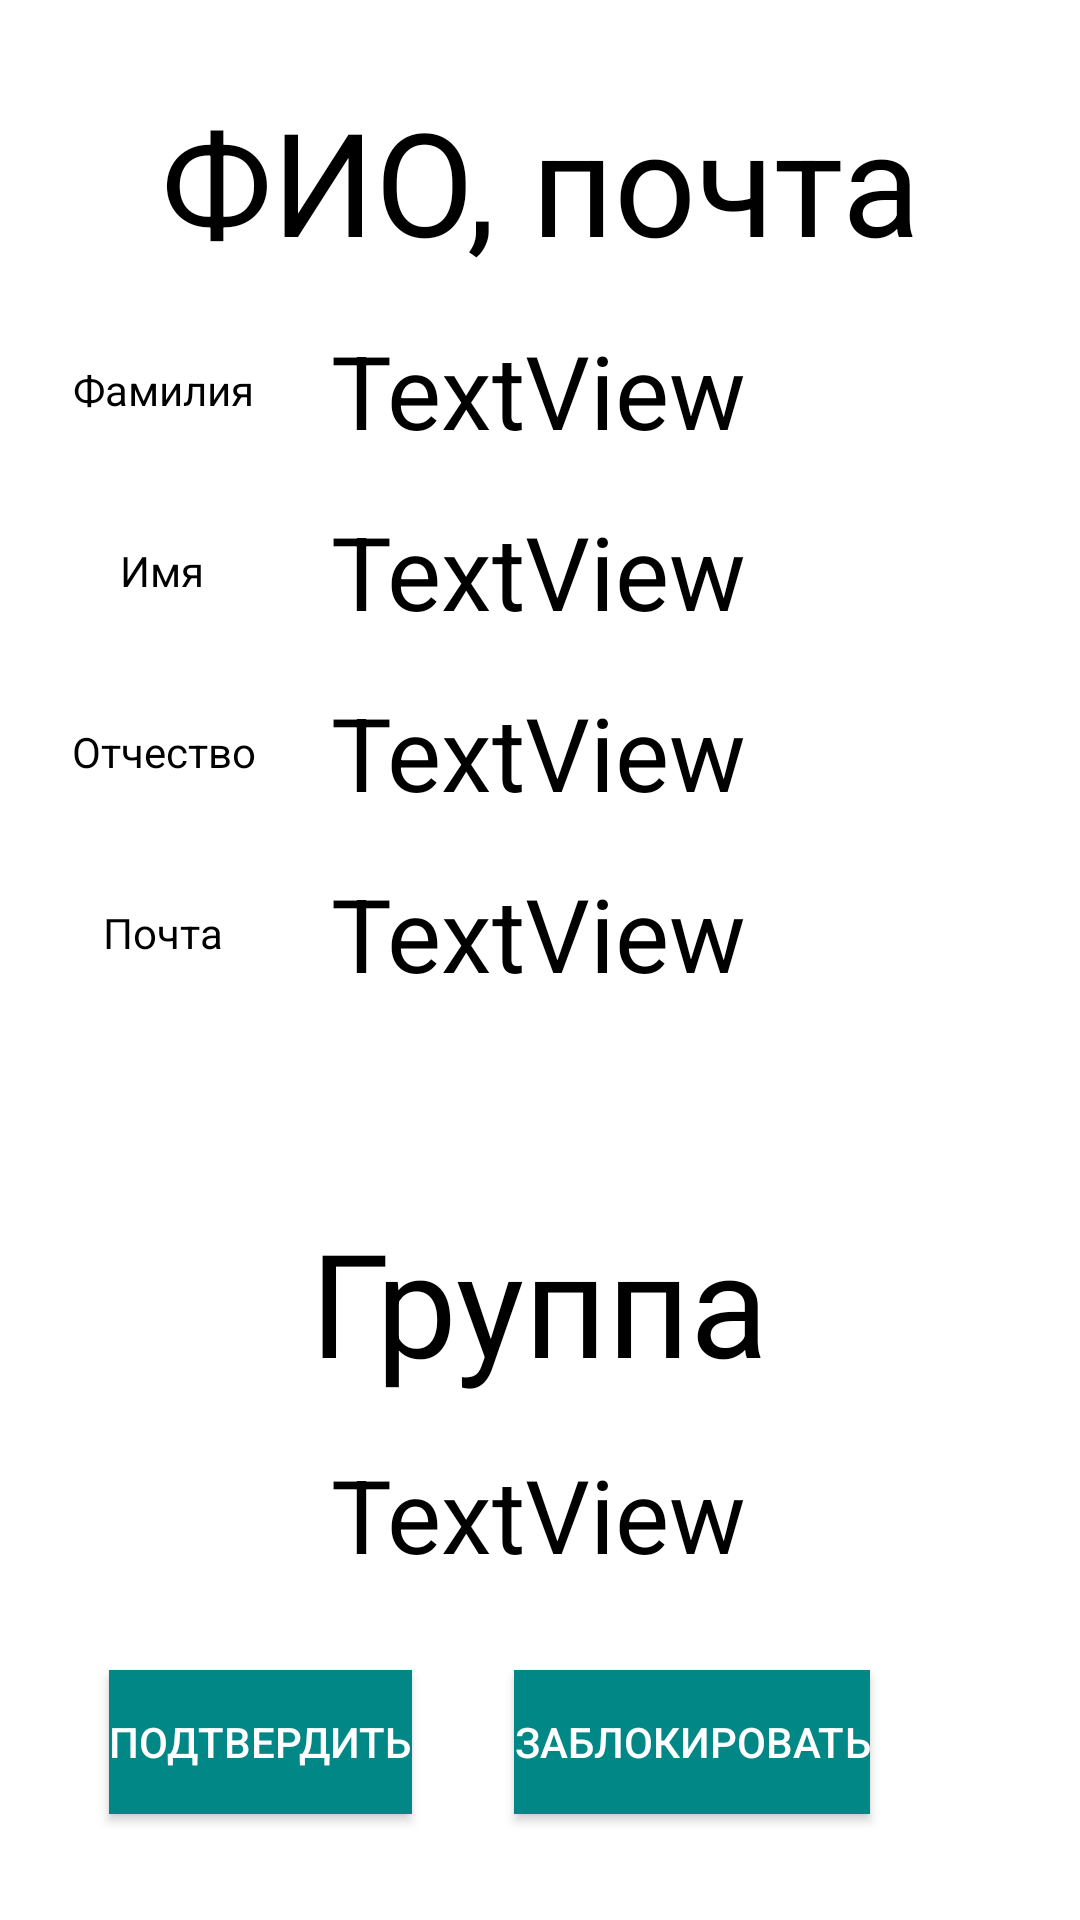

Reconstruct the res/layout file that produces this screen, plus the resources it refers to.
<!-- AndroidManifest.xml: application theme Theme.AppRaspisanie.NoActionBar -->
<!-- res/layout/confirmuser.xml -->
<?xml version="1.0" encoding="utf-8"?>
<androidx.constraintlayout.widget.ConstraintLayout xmlns:android="http://schemas.android.com/apk/res/android"
    xmlns:app="http://schemas.android.com/apk/res-auto"
    xmlns:tools="http://schemas.android.com/tools"
    android:layout_width="match_parent"
    android:layout_height="match_parent"
    android:background="@color/white"
    android:orientation="vertical">

    <TextView
        android:id="@+id/textView26"
        android:layout_width="wrap_content"
        android:layout_height="wrap_content"
        android:text="TextView"
        android:visibility="gone"
        tools:layout_editor_absoluteX="176dp"
        tools:layout_editor_absoluteY="80dp"
        tools:visibility="gone" />

    <TextView
        android:id="@+id/textView27"
        android:layout_width="wrap_content"
        android:layout_height="wrap_content"
        android:text="TextView"
        android:textColor="#000000"
        android:textSize="34sp"
        app:layout_constraintBottom_toBottomOf="@+id/textView36"
        app:layout_constraintEnd_toEndOf="parent"
        app:layout_constraintHorizontal_bias="0.498"
        app:layout_constraintStart_toStartOf="parent"
        app:layout_constraintTop_toTopOf="@+id/textView36" />

    <TextView
        android:id="@+id/textView28"
        android:layout_width="wrap_content"
        android:layout_height="wrap_content"
        android:text="TextView"
        android:textColor="#000000"
        android:textSize="34sp"
        app:layout_constraintBottom_toBottomOf="@+id/textView37"
        app:layout_constraintEnd_toEndOf="parent"
        app:layout_constraintHorizontal_bias="0.498"
        app:layout_constraintStart_toStartOf="parent"
        app:layout_constraintTop_toTopOf="@+id/textView37" />

    <TextView
        android:id="@+id/textView29"
        android:layout_width="wrap_content"
        android:layout_height="wrap_content"
        android:text="TextView"
        android:textColor="#000000"
        android:textSize="34sp"
        app:layout_constraintBottom_toBottomOf="@+id/textView38"
        app:layout_constraintEnd_toEndOf="parent"
        app:layout_constraintHorizontal_bias="0.498"
        app:layout_constraintStart_toStartOf="parent"
        app:layout_constraintTop_toTopOf="@+id/textView38" />

    <TextView
        android:id="@+id/textView30"
        android:layout_width="wrap_content"
        android:layout_height="wrap_content"
        android:layout_marginTop="28dp"
        android:text="ФИО, почта"
        android:textColor="#000000"
        android:textSize="48sp"
        app:layout_constraintEnd_toEndOf="parent"
        app:layout_constraintStart_toStartOf="parent"
        app:layout_constraintTop_toTopOf="parent" />

    <TextView
        android:id="@+id/textView31"
        android:layout_width="wrap_content"
        android:layout_height="wrap_content"
        android:text="TextView"
        android:textColor="#000000"
        android:textSize="34sp"
        app:layout_constraintBottom_toBottomOf="@+id/textView39"
        app:layout_constraintEnd_toEndOf="parent"
        app:layout_constraintHorizontal_bias="0.498"
        app:layout_constraintStart_toStartOf="parent"
        app:layout_constraintTop_toTopOf="@+id/textView39" />

    <TextView
        android:id="@+id/textView32"
        android:layout_width="wrap_content"
        android:layout_height="wrap_content"
        android:layout_marginTop="68dp"
        android:text="Группа"
        android:textColor="#000000"
        android:textSize="48sp"
        app:layout_constraintEnd_toEndOf="parent"
        app:layout_constraintHorizontal_bias="0.498"
        app:layout_constraintStart_toStartOf="parent"
        app:layout_constraintTop_toBottomOf="@+id/textView31" />

    <Button
        android:id="@+id/button12"
        android:layout_width="wrap_content"
        android:layout_height="wrap_content"
        android:layout_marginTop="24dp"
        android:layout_marginEnd="36dp"
        android:background="@color/teal_700"
        android:onClick="onClick4"
        android:text="Заблокировать"
        android:textColor="#FFFFFF"
        app:layout_constraintBottom_toBottomOf="parent"
        app:layout_constraintEnd_toEndOf="parent"
        app:layout_constraintStart_toEndOf="@+id/button9"
        app:layout_constraintTop_toBottomOf="@+id/textView33"
        app:layout_constraintVertical_bias="0.13" />

    <Button
        android:id="@+id/button9"
        android:layout_width="wrap_content"
        android:layout_height="wrap_content"
        android:background="@color/teal_700"
        android:onClick="onClick3"
        android:text="Подтвердить"
        android:textColor="#FFFFFF"
        app:layout_constraintBottom_toBottomOf="@+id/button12"
        app:layout_constraintEnd_toEndOf="parent"
        app:layout_constraintHorizontal_bias="0.14"
        app:layout_constraintStart_toStartOf="parent"
        app:layout_constraintTop_toTopOf="@+id/button12"
        app:layout_constraintVertical_bias="0.0" />

    <TextView
        android:id="@+id/textView33"
        android:layout_width="wrap_content"
        android:layout_height="wrap_content"
        android:layout_marginTop="16dp"
        android:text="TextView"
        android:textColor="#000000"
        android:textSize="34sp"
        app:layout_constraintEnd_toEndOf="@+id/textView32"
        app:layout_constraintHorizontal_bias="0.498"
        app:layout_constraintStart_toStartOf="@+id/textView32"
        app:layout_constraintTop_toBottomOf="@+id/textView32" />

    <TextView
        android:id="@+id/textView35"
        android:layout_width="wrap_content"
        android:layout_height="wrap_content"
        android:layout_marginTop="32dp"
        android:text="Найден ещё один пользователь с такой же почтой"
        android:textColor="#000000"
        android:visibility="gone"
        app:layout_constraintEnd_toEndOf="parent"
        app:layout_constraintHorizontal_bias="0.493"
        app:layout_constraintStart_toStartOf="parent"
        app:layout_constraintTop_toBottomOf="@+id/textView31"
        tools:visibility="visible" />

    <TextView
        android:id="@+id/textView36"
        android:layout_width="wrap_content"
        android:layout_height="wrap_content"
        android:layout_marginTop="28dp"
        android:text="Фамилия"
        android:textColor="#000000"
        app:layout_constraintEnd_toStartOf="@+id/textView27"
        app:layout_constraintHorizontal_bias="0.487"
        app:layout_constraintStart_toStartOf="parent"
        app:layout_constraintTop_toBottomOf="@+id/textView30" />

    <TextView
        android:id="@+id/textView37"
        android:layout_width="wrap_content"
        android:layout_height="wrap_content"
        android:layout_marginTop="28dp"
        android:text="Имя"
        android:textColor="#000000"
        app:layout_constraintEnd_toStartOf="@+id/textView28"
        app:layout_constraintHorizontal_bias="0.487"
        app:layout_constraintStart_toStartOf="parent"
        app:layout_constraintTop_toBottomOf="@+id/textView27" />

    <TextView
        android:id="@+id/textView38"
        android:layout_width="wrap_content"
        android:layout_height="wrap_content"
        android:layout_marginTop="28dp"
        android:text="Отчество"
        android:textColor="#000000"
        app:layout_constraintEnd_toStartOf="@+id/textView29"
        app:layout_constraintHorizontal_bias="0.487"
        app:layout_constraintStart_toStartOf="parent"
        app:layout_constraintTop_toBottomOf="@+id/textView28" />

    <TextView
        android:id="@+id/textView39"
        android:layout_width="wrap_content"
        android:layout_height="wrap_content"
        android:layout_marginTop="28dp"
        android:text="Почта"
        android:textColor="#000000"
        app:layout_constraintEnd_toStartOf="@+id/textView31"
        app:layout_constraintHorizontal_bias="0.487"
        app:layout_constraintStart_toStartOf="parent"
        app:layout_constraintTop_toBottomOf="@+id/textView29" />

</androidx.constraintlayout.widget.ConstraintLayout>
<!-- resources referenced by this layout -->
<resources>
  <style name="Theme.AppRaspisanie.NoActionBar">
          <item name="windowActionBar">false</item>
          <item name="windowNoTitle">true</item>
      </style>
  <!-- not gathered from this repository: default colours our renderer supplied (Android Studio template values) -->
  <color name="teal_700">#FF018786</color>
  <color name="white">#FFFFFFFF</color>
</resources>
